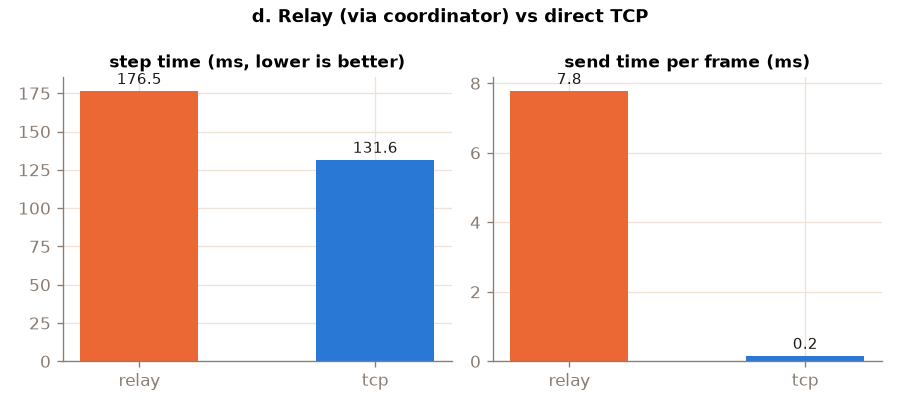

Data behind this chart, as committed beside it:
transport, avg_step_ms, steps_per_s, bytes_per_step, avg_send_ms_per_frame
relay, 176.5, 5.66, 787404, 7.78
tcp, 131.6, 7.6, 787410, 0.16
